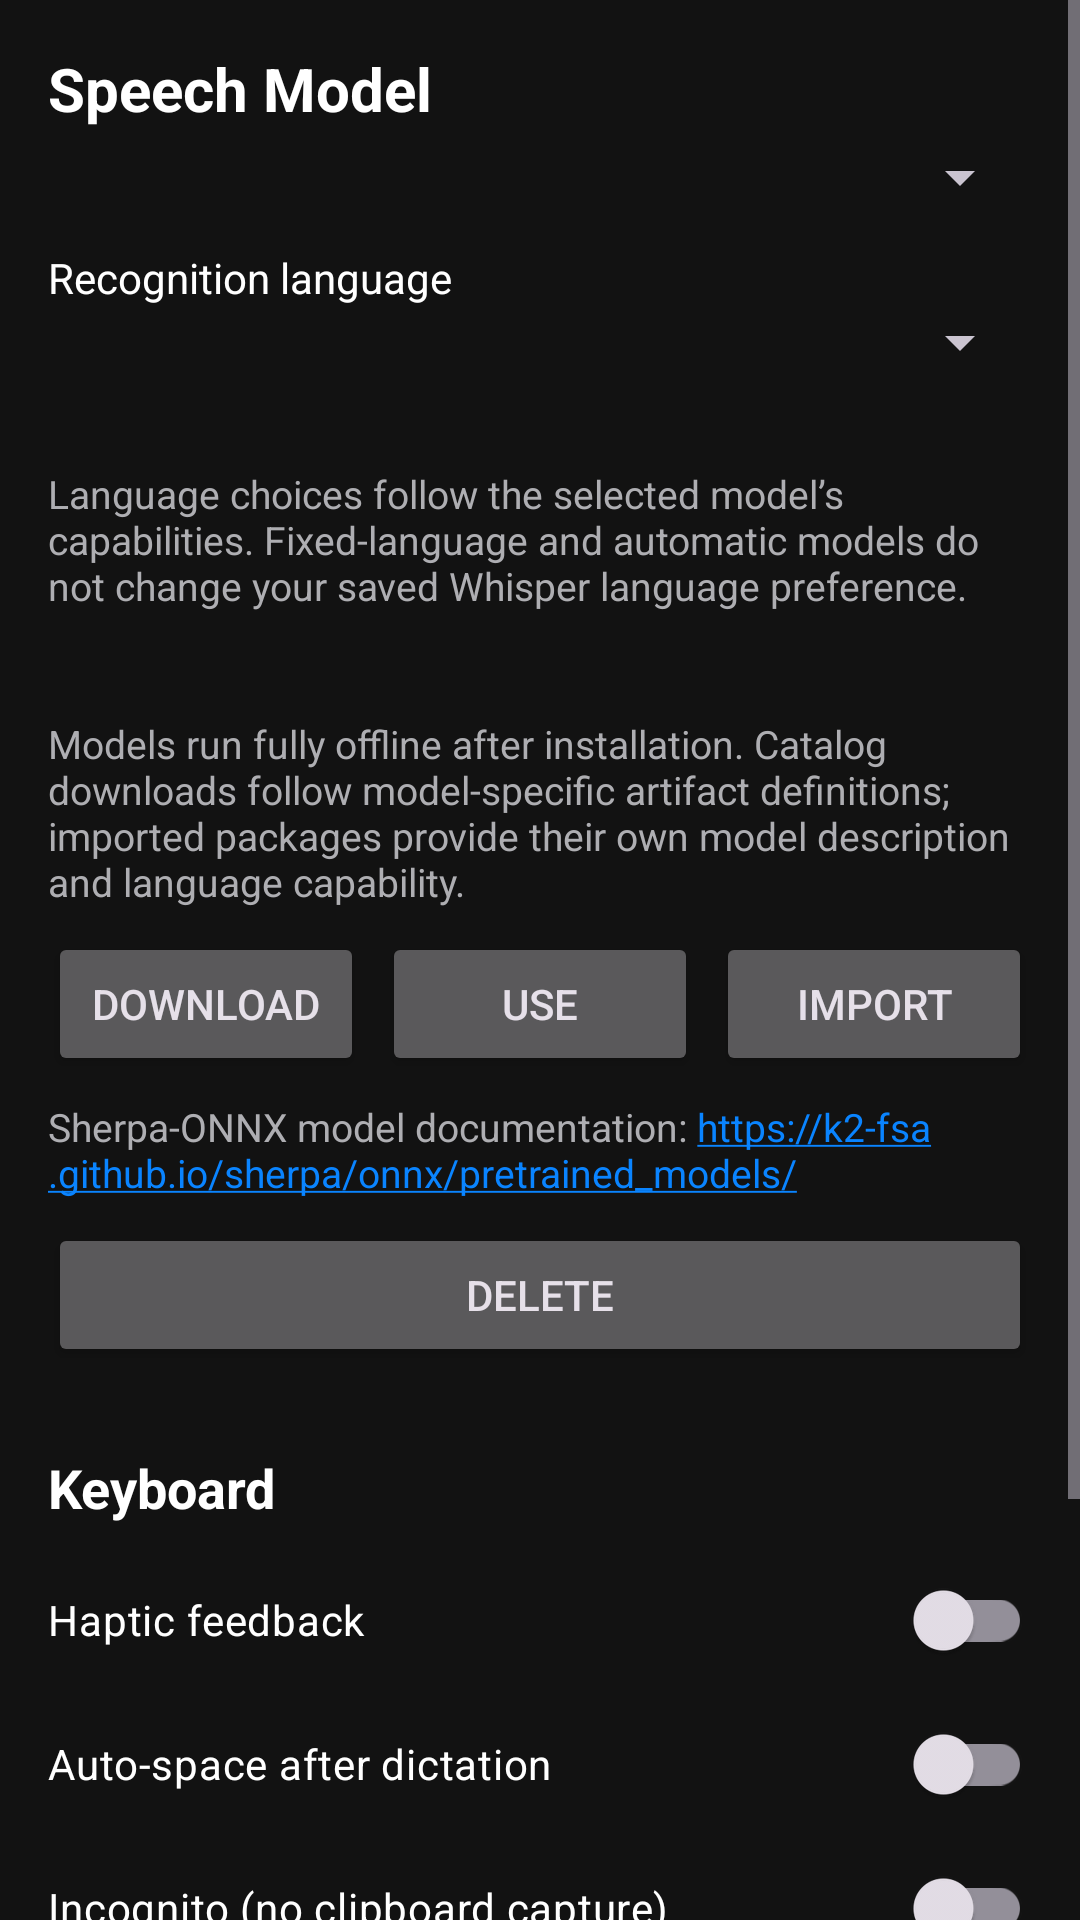

Layout XML and referenced resources for this Android screen:
<!-- AndroidManifest.xml: application theme Theme.WhisperType -->
<!-- res/layout/activity_settings.xml -->
<?xml version="1.0" encoding="utf-8"?>
<ScrollView xmlns:android="http://schemas.android.com/apk/res/android"
    android:layout_width="match_parent"
    android:layout_height="match_parent"
    android:background="@color/surface"
    android:fillViewport="true">

    <LinearLayout
        android:layout_width="match_parent"
        android:layout_height="wrap_content"
        android:orientation="vertical"
        android:padding="16dp">

        <TextView
            android:layout_width="match_parent"
            android:layout_height="wrap_content"
            android:text="Speech Model"
            android:textColor="@color/on_surface"
            android:textSize="20sp"
            android:textStyle="bold" />

        <Spinner
            android:id="@+id/model_picker"
            android:layout_width="match_parent"
            android:layout_height="wrap_content"
            android:layout_marginTop="4dp"
            android:layout_marginBottom="4dp" />

        <TextView
            android:layout_width="match_parent"
            android:layout_height="wrap_content"
            android:layout_marginTop="8dp"
            android:id="@+id/language_label"
            android:text="@string/model_language_label"
            android:textColor="@color/on_surface"
            android:textSize="14sp" />

        <Spinner
            android:id="@+id/language_picker"
            android:layout_width="match_parent"
            android:layout_height="wrap_content"
            android:layout_marginBottom="4dp" />
        <TextView
            android:id="@+id/model_description"
            android:layout_width="match_parent"
            android:layout_height="wrap_content"
            android:layout_marginBottom="8dp"
            android:textColor="@color/key_text_secondary"
            android:textSize="13sp" />

        <TextView
            android:id="@+id/language_help"
            android:layout_width="match_parent"
            android:layout_height="wrap_content"
            android:layout_marginBottom="8dp"
            android:text="@string/model_language_help"
            android:textColor="@color/key_text_secondary"
            android:textSize="13sp" />

        <TextView
            android:id="@+id/model_status"
            android:layout_width="match_parent"
            android:layout_height="wrap_content"
            android:layout_marginBottom="8dp"
            android:textColor="@color/key_text_secondary"
            android:textSize="14sp" />

        <TextView
            android:layout_width="match_parent"
            android:layout_height="wrap_content"
            android:layout_marginBottom="8dp"
            android:text="@string/model_help"
            android:textColor="@color/key_text_secondary"
            android:textSize="13sp" />

        <ProgressBar
            android:id="@+id/model_progress"
            style="?android:attr/progressBarStyleHorizontal"
            android:layout_width="match_parent"
            android:layout_height="wrap_content"
            android:layout_marginBottom="8dp"
            android:visibility="gone" />

        <LinearLayout
            android:layout_width="match_parent"
            android:layout_height="wrap_content"
            android:layout_marginBottom="8dp"
            android:orientation="horizontal">

            <Button
                android:id="@+id/btn_download"
                android:layout_width="0dp"
                android:layout_height="wrap_content"
                android:layout_marginEnd="6dp"
                android:layout_weight="1"
                android:text="@string/btn_download_model" />

            <Button
                android:id="@+id/btn_use"
                android:layout_width="0dp"
                android:layout_height="wrap_content"
                android:layout_marginEnd="6dp"
                android:layout_weight="1"
                android:text="@string/btn_use_model" />

            <Button
                android:id="@+id/btn_import"
                android:layout_width="0dp"
                android:layout_height="wrap_content"
                android:layout_weight="1"
                android:text="@string/btn_import_model" />
        </LinearLayout>

        <TextView
            android:layout_width="match_parent"
            android:layout_height="wrap_content"
            android:layout_marginBottom="8dp"
            android:autoLink="web"
            android:linksClickable="true"
            android:text="@string/sherpa_models_docs"
            android:textColor="@color/key_text_secondary"
            android:textSize="13sp" />

        <Button
            android:id="@+id/btn_delete"
            android:layout_width="match_parent"
            android:layout_height="wrap_content"
            android:layout_marginBottom="20dp"
            android:text="@string/btn_delete_model" />

        <TextView
            android:layout_width="match_parent"
            android:layout_height="wrap_content"
            android:layout_marginTop="8dp"
            android:layout_marginBottom="8dp"
            android:text="Keyboard"
            android:textColor="@color/on_surface"
            android:textSize="18sp"
            android:textStyle="bold" />

        <androidx.appcompat.widget.SwitchCompat
            android:id="@+id/switch_haptic"
            android:layout_width="match_parent"
            android:layout_height="wrap_content"
            android:paddingVertical="8dp"
            android:text="@string/pref_haptic"
            android:textColor="@color/on_surface" />

        <androidx.appcompat.widget.SwitchCompat
            android:id="@+id/switch_auto_space"
            android:layout_width="match_parent"
            android:layout_height="wrap_content"
            android:paddingVertical="8dp"
            android:text="@string/pref_auto_space"
            android:textColor="@color/on_surface" />

        <androidx.appcompat.widget.SwitchCompat
            android:id="@+id/switch_incognito"
            android:layout_width="match_parent"
            android:layout_height="wrap_content"
            android:paddingVertical="8dp"
            android:text="@string/pref_incognito"
            android:textColor="@color/on_surface" />

        <androidx.appcompat.widget.SwitchCompat
            android:id="@+id/switch_double_space"
            android:layout_width="match_parent"
            android:layout_height="wrap_content"
            android:paddingVertical="8dp"
            android:text="@string/pref_double_space"
            android:textColor="@color/on_surface" />

        <androidx.appcompat.widget.SwitchCompat
            android:id="@+id/switch_sentence_caps"
            android:layout_width="match_parent"
            android:layout_height="wrap_content"
            android:paddingVertical="8dp"
            android:text="@string/pref_sentence_caps"
            android:textColor="@color/on_surface" />

        <androidx.appcompat.widget.SwitchCompat
            android:id="@+id/switch_enter_new_line"
            android:layout_width="match_parent"
            android:layout_height="wrap_content"
            android:paddingVertical="8dp"
            android:text="@string/pref_enter_new_line"
            android:textColor="@color/on_surface" />
    </LinearLayout>
</ScrollView>
<!-- resources referenced by this layout -->
<resources>
  <color name="key_text_secondary">#FFAEAEB2</color>
  <color name="on_surface">#FFFFFFFF</color>
  <color name="surface">#FF121212</color>
  <string name="btn_delete_model">Delete</string>
  <string name="btn_download_model">Download</string>
  <string name="btn_import_model">Import</string>
  <string name="btn_use_model">Use</string>
  <string name="model_help">Models run fully offline after installation. Catalog downloads follow model-specific artifact definitions; imported packages provide their own model description and language capability.</string>
  <string name="model_language_help">Language choices follow the selected model’s capabilities. Fixed-language and automatic models do not change your saved Whisper language preference.</string>
  <string name="model_language_label">Recognition language</string>
  <string name="pref_auto_space">Auto-space after dictation</string>
  <string name="pref_double_space">Double-space period</string>
  <string name="pref_enter_new_line">Enter key adds a new line</string>
  <string name="pref_haptic">Haptic feedback</string>
  <string name="pref_incognito">Incognito (no clipboard capture)</string>
  <string name="pref_sentence_caps">Auto capitalization</string>
  <string name="sherpa_models_docs">Sherpa-ONNX model documentation: https://k2-fsa.github.io/sherpa/onnx/pretrained_models/</string>
  <style name="Theme.WhisperType" parent="Theme.Material3.Dark.NoActionBar">
          <item name="colorPrimary">@color/accent</item>
          <item name="colorOnPrimary">@color/key_text</item>
          <item name="android:statusBarColor">@color/surface</item>
          <item name="android:navigationBarColor">@color/surface</item>
          <item name="android:windowBackground">@color/surface</item>
      </style>
  <color name="accent">#FF0A84FF</color>
  <color name="key_text">#FFFFFFFF</color>
</resources>
